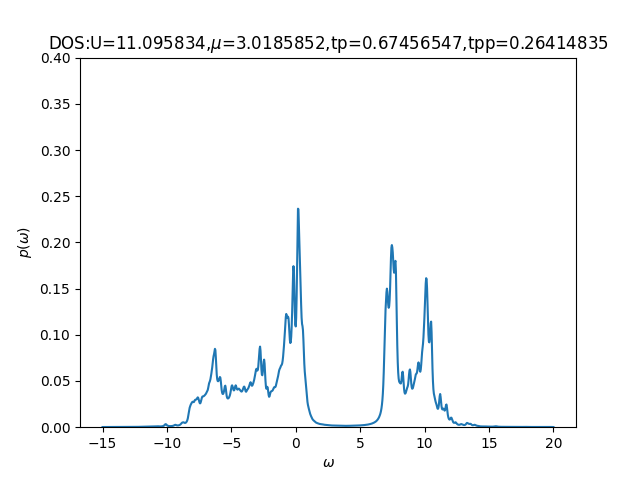

Source data for this figure (header and first rows):
-15	0.00018902	0.00069795
-14.96	0.00019	0.0006946
-14.93	0.000192	0.0006832
-14.89	0.000195	0.0006817
-14.86	0.0001992	0.0006959
-14.82	0.0002052	0.0007267
-14.79	0.0002136	0.0007696
-14.76	0.0002255	0.0008105
-14.72	0.0002417	0.0008402
-14.69	0.000261	0.0008706
-14.65	0.0002809	0.0008982
-14.62	0.0002987	0.0008941
-14.58	0.0003083	0.0008585
-14.54	0.0003087	0.0008227
-14.51	0.0003088	0.0008026
-14.47	0.0003065	0.000798
-14.44	0.0002923	0.0008054
-14.4	0.0002709	0.0008231
-14.37	0.0002526	0.0008516
-14.33	0.0002404	0.0008928
-14.3	0.0002331	0.0009507
-14.26	0.0002294	0.001032
-14.23	0.0002284	0.001142
-14.19	0.0002296	0.001275
-14.16	0.0002332	0.001389
-14.12	0.0002394	0.001454
-14.09	0.0002485	0.001518
-14.05	0.0002583	0.001641
-14.02	0.0002635	0.001838
-13.98	0.0002635	0.00207
-13.95	0.000264	0.002309
-13.91	0.0002695	0.00253
-13.88	0.0002808	0.002585
-13.84	0.0002944	0.00242
-13.81	0.0003038	0.002213
-13.77	0.0003033	0.002092
-13.74	0.0002915	0.002081
-13.7	0.0002765	0.002193
-13.67	0.000265	0.002453
-13.63	0.0002579	0.002873
-13.6	0.0002542	0.00337
-13.56	0.0002531	0.003675
-13.53	0.0002539	0.003646
-13.49	0.0002566	0.003545
-13.46	0.0002613	0.003607
-13.42	0.0002675	0.003797
-13.39	0.0002733	0.004032
-13.35	0.0002759	0.004371
-13.32	0.0002761	0.004692
-13.28	0.0002764	0.004567
-13.25	0.0002785	0.003954
-13.21	0.0002833	0.003283
-13.18	0.0002916	0.002795
-13.14	0.0003028	0.002497
-13.11	0.0003139	0.002345
-13.07	0.000323	0.002307
-13.04	0.0003335	0.002365
-13	0.0003454	0.002497
-12.97	0.0003491	0.002659
-12.93	0.000339	0.002843
-12.9	0.0003244	0.003092
... 939 more rows
